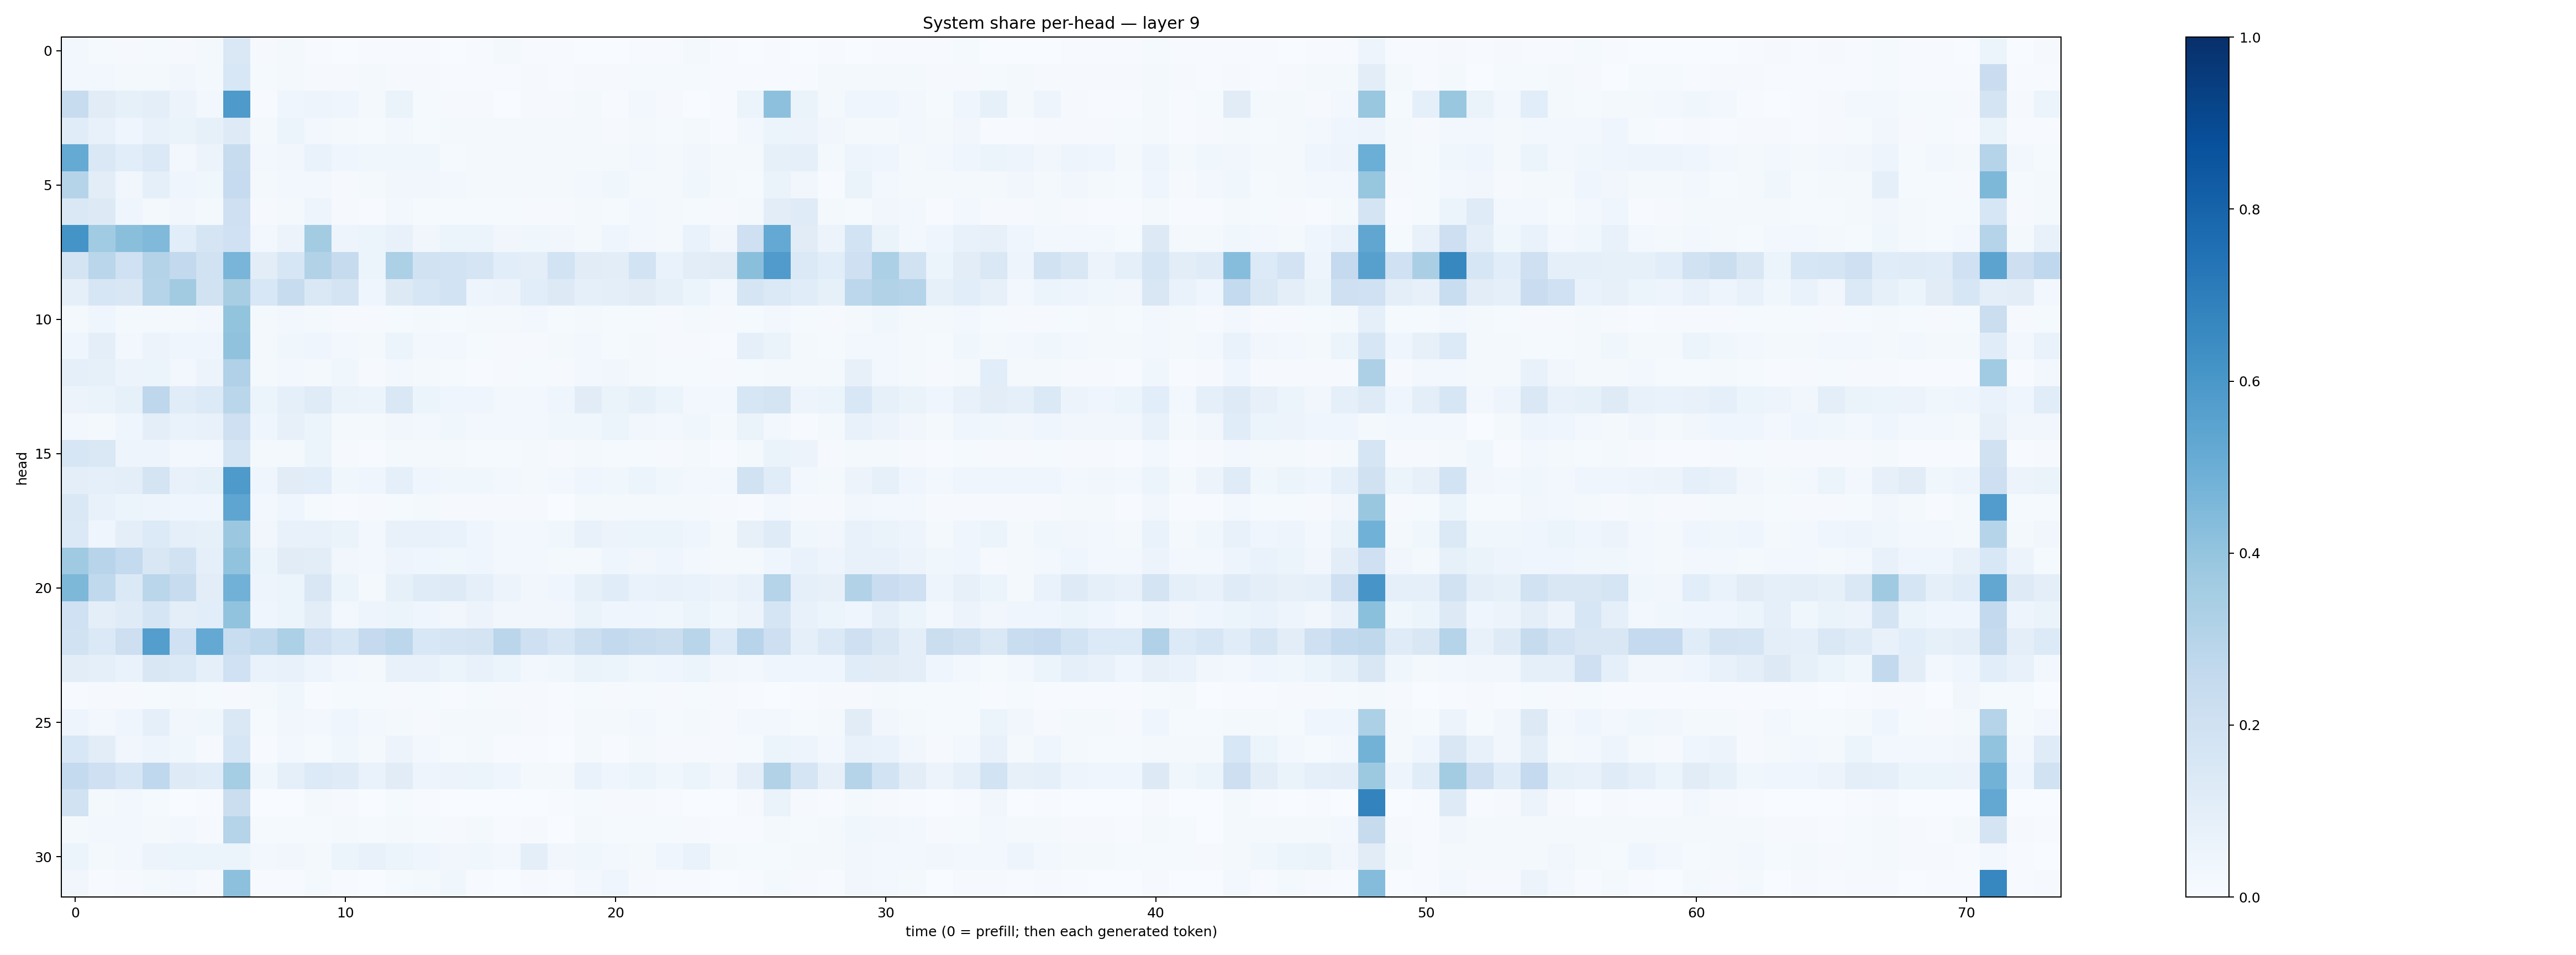

Source data for this figure (header and first rows):
0.029377103, 0.013670565, 0.010001147, 0.013306544, 0.0103683695, 0.023341287, 0.14781012, 0.011154813, 0.019623114, 0.0044407737, 0.0029125616, 0.006720307, 0.0040524434, 0.0054681376, 0.0030604233, 0.004663917, 0.015626932, 0.0060372483, 0.005635563, 0.0030721873, 0.0033549424, 0.005311261, 0.005328685, 0.021217324
0.03033, 0.03023, 0.01868, 0.0233, 0.03314, 0.01846, 0.1539, 0.01536, 0.02343, 0.008374, 0.00843, 0.01817, 0.008893, 0.009661, 0.006017, 0.007167, 0.007536, 0.007902, 0.006359, 0.01067, 0.01097, 0.01355, 0.01303, 0.01461
0.241, 0.1124, 0.08389, 0.09577, 0.05546, 0.02929, 0.5881, 0.006413, 0.04242, 0.04926, 0.04441, 0.021, 0.06257, 0.01513, 0.009492, 0.009606, 0.003371, 0.007885, 0.008959, 0.02106, 0.007763, 0.03053, 0.008787, 0.003903
0.1162, 0.07607, 0.04115, 0.07452, 0.06325, 0.08515, 0.1231, 0.02265, 0.05361, 0.02628, 0.01735, 0.01219, 0.02362, 0.0145, 0.01734, 0.01927, 0.01741, 0.01874, 0.01619, 0.01753, 0.009671, 0.01993, 0.0119, 0.01622
0.5179, 0.1456, 0.106, 0.1379, 0.02959, 0.05737, 0.2361, 0.02473, 0.03202, 0.06991, 0.04415, 0.03761, 0.03681, 0.03734, 0.01525, 0.02143, 0.01563, 0.01905, 0.02055, 0.02058, 0.0164, 0.0282, 0.01611, 0.0338
0.2982, 0.1053, 0.03238, 0.09369, 0.04644, 0.03701, 0.2466, 0.01588, 0.02952, 0.0301, 0.01144, 0.02017, 0.03432, 0.03156, 0.03053, 0.02224, 0.0186, 0.01768, 0.01841, 0.02724, 0.03673, 0.01976, 0.01906, 0.03872
0.1481, 0.1321, 0.04098, 0.01968, 0.03368, 0.01653, 0.2088, 0.009833, 0.01741, 0.04866, 0.01163, 0.00778, 0.02788, 0.01519, 0.01305, 0.01348, 0.01195, 0.009959, 0.009356, 0.01773, 0.01303, 0.02819, 0.01932, 0.01446
0.6151, 0.3663, 0.4233, 0.4471, 0.1084, 0.1648, 0.202, 0.02929, 0.05806, 0.3566, 0.04885, 0.05884, 0.07174, 0.03185, 0.05079, 0.05463, 0.03291, 0.03791, 0.03353, 0.0232, 0.04019, 0.02705, 0.02218, 0.06886
0.177, 0.2875, 0.2013, 0.3073, 0.2616, 0.1905, 0.4679, 0.1033, 0.1616, 0.3111, 0.2457, 0.05416, 0.3306, 0.1899, 0.1863, 0.1689, 0.1086, 0.09389, 0.1868, 0.1119, 0.1027, 0.1874, 0.06705, 0.1016
0.08668, 0.1628, 0.1487, 0.3007, 0.3602, 0.1892, 0.3431, 0.1535, 0.24, 0.1413, 0.1797, 0.0445, 0.1267, 0.158, 0.186, 0.04822, 0.05566, 0.1066, 0.1265, 0.0861, 0.09791, 0.1099, 0.08342, 0.05313
0.01752, 0.04282, 0.01814, 0.01794, 0.02075, 0.02386, 0.401, 0.01779, 0.02431, 0.02247, 0.008998, 0.01168, 0.01561, 0.01668, 0.01384, 0.01641, 0.01824, 0.02494, 0.01177, 0.01639, 0.01452, 0.01337, 0.008808, 0.01566
0.04676, 0.09673, 0.02664, 0.05648, 0.04227, 0.0392, 0.4071, 0.01922, 0.03592, 0.04266, 0.02858, 0.01705, 0.0593, 0.0255, 0.02751, 0.01319, 0.011, 0.01036, 0.01819, 0.02747, 0.01307, 0.01639, 0.01139, 0.01123
0.08694, 0.08265, 0.05487, 0.05896, 0.03036, 0.05855, 0.3176, 0.02342, 0.02658, 0.02007, 0.0358, 0.0114, 0.02455, 0.01661, 0.01371, 0.007456, 0.009152, 0.012, 0.01077, 0.02885, 0.03284, 0.02064, 0.01481, 0.01277
0.05565, 0.06463, 0.08305, 0.2756, 0.1168, 0.1362, 0.287, 0.05145, 0.08625, 0.1187, 0.06283, 0.05268, 0.1451, 0.05246, 0.04564, 0.04184, 0.02562, 0.02818, 0.04314, 0.1109, 0.06591, 0.0857, 0.05187, 0.02893
0.02426, 0.01878, 0.04216, 0.0968, 0.06799, 0.07724, 0.2091, 0.0454, 0.07896, 0.06086, 0.02097, 0.01971, 0.03174, 0.02989, 0.03903, 0.02416, 0.03071, 0.026, 0.03554, 0.03622, 0.06011, 0.03388, 0.02639, 0.03845
0.1567, 0.1456, 0.04727, 0.04829, 0.02661, 0.02906, 0.165, 0.01838, 0.0196, 0.05233, 0.01068, 0.007479, 0.02332, 0.01609, 0.01691, 0.01423, 0.01423, 0.01587, 0.01152, 0.01905, 0.01278, 0.01398, 0.01064, 0.01839
0.1014, 0.09142, 0.09694, 0.179, 0.07321, 0.08296, 0.5894, 0.04182, 0.1101, 0.1082, 0.03673, 0.04214, 0.09061, 0.04112, 0.03801, 0.03546, 0.02853, 0.02243, 0.031, 0.04154, 0.0352, 0.0599, 0.03593, 0.02398
0.1415, 0.07672, 0.05369, 0.04977, 0.04428, 0.04227, 0.5361, 0.02484, 0.0394, 0.01331, 0.007135, 0.008742, 0.01411, 0.0164, 0.0109, 0.009758, 0.008963, 0.009032, 0.003604, 0.01886, 0.0232, 0.0191, 0.02036, 0.01581
0.14, 0.04289, 0.09572, 0.1345, 0.09267, 0.0839, 0.379, 0.03131, 0.07407, 0.07129, 0.06345, 0.03077, 0.07062, 0.07548, 0.07012, 0.04573, 0.02739, 0.02578, 0.03831, 0.07482, 0.05483, 0.06109, 0.05947, 0.03943
0.3691, 0.2964, 0.2563, 0.1491, 0.1885, 0.08736, 0.4038, 0.05439, 0.1117, 0.1039, 0.03435, 0.02465, 0.04908, 0.04527, 0.03839, 0.04605, 0.02705, 0.02499, 0.01674, 0.02233, 0.0465, 0.03218, 0.04168, 0.03055
0.4566, 0.2648, 0.137, 0.2879, 0.2381, 0.1045, 0.4832, 0.0479, 0.06128, 0.15, 0.05318, 0.02311, 0.08405, 0.118, 0.1218, 0.09317, 0.05799, 0.03465, 0.04039, 0.08463, 0.1142, 0.06907, 0.07303, 0.06918
0.2028, 0.09594, 0.1174, 0.1689, 0.0993, 0.1075, 0.4057, 0.0451, 0.05106, 0.1036, 0.03099, 0.04725, 0.05314, 0.04441, 0.03227, 0.0564, 0.03437, 0.03434, 0.0339, 0.06586, 0.04457, 0.04685, 0.03866, 0.05139
0.19, 0.1384, 0.2132, 0.5698, 0.2028, 0.5231, 0.2333, 0.2643, 0.3308, 0.206, 0.1569, 0.2506, 0.2795, 0.1529, 0.1694, 0.1722, 0.2833, 0.2061, 0.1589, 0.2175, 0.2603, 0.2359, 0.2248, 0.2899
0.1018, 0.08636, 0.06983, 0.152, 0.1387, 0.09018, 0.2026, 0.06697, 0.07746, 0.0474, 0.02473, 0.02018, 0.07739, 0.07726, 0.05921, 0.07141, 0.05864, 0.02864, 0.03654, 0.06359, 0.05334, 0.03892, 0.04684, 0.06204
0.007749, 0.009015, 0.00987, 0.01301, 0.02003, 0.01382, 0.008335, 0.02294, 0.03731, 0.006907, 0.01311, 0.01224, 0.01074, 0.01223, 0.007238, 0.01337, 0.01125, 0.01157, 0.007547, 0.01412, 0.009753, 0.01501, 0.0101, 0.01522
0.05064, 0.02628, 0.04248, 0.08655, 0.03318, 0.03854, 0.146, 0.01412, 0.0342, 0.02697, 0.04161, 0.02858, 0.02218, 0.01168, 0.02259, 0.02296, 0.02009, 0.01089, 0.006327, 0.01675, 0.0189, 0.02437, 0.01485, 0.01634
0.1527, 0.1027, 0.03479, 0.04776, 0.03619, 0.008927, 0.164, 0.005666, 0.02402, 0.01506, 0.03721, 0.01658, 0.05676, 0.02913, 0.01423, 0.02216, 0.007598, 0.00581, 0.003645, 0.02194, 0.005902, 0.02227, 0.009219, 0.009929
0.2559, 0.2081, 0.159, 0.2661, 0.1219, 0.1141, 0.3554, 0.03694, 0.08659, 0.1362, 0.119, 0.07028, 0.1124, 0.04741, 0.05829, 0.06003, 0.04502, 0.02254, 0.02096, 0.06835, 0.04234, 0.06181, 0.03602, 0.06165
0.1883, 0.01659, 0.02867, 0.01257, 0.003879, 0.006426, 0.2241, 0.00232, 0.003448, 0.01886, 0.01078, 0.0018, 0.01395, 0.006283, 0.002798, 0.001225, 0.001357, 0.001339, 0.00533, 0.01438, 0.007984, 0.009181, 0.00451, 0.002765
0.02184, 0.02605, 0.02398, 0.02258, 0.02654, 0.009358, 0.3037, 0.01414, 0.01374, 0.01397, 0.01753, 0.0146, 0.02016, 0.01444, 0.01, 0.01567, 0.006374, 0.01019, 0.003203, 0.01607, 0.01415, 0.01226, 0.01544, 0.009422
0.06124, 0.02151, 0.02407, 0.05572, 0.06135, 0.05313, 0.05883, 0.02931, 0.03147, 0.01966, 0.0522, 0.07164, 0.05929, 0.03951, 0.0351, 0.0384, 0.03121, 0.09422, 0.03302, 0.03699, 0.02807, 0.01744, 0.04217, 0.06839
0.03198, 0.006013, 0.009482, 0.01759, 0.02355, 0.007846, 0.4162, 0.006407, 0.007385, 0.01877, 0.004364, 0.002539, 0.01554, 0.0216, 0.03543, 0.007246, 0.002597, 0.008274, 0.004037, 0.02402, 0.04086, 0.01094, 0.005283, 0.005078
